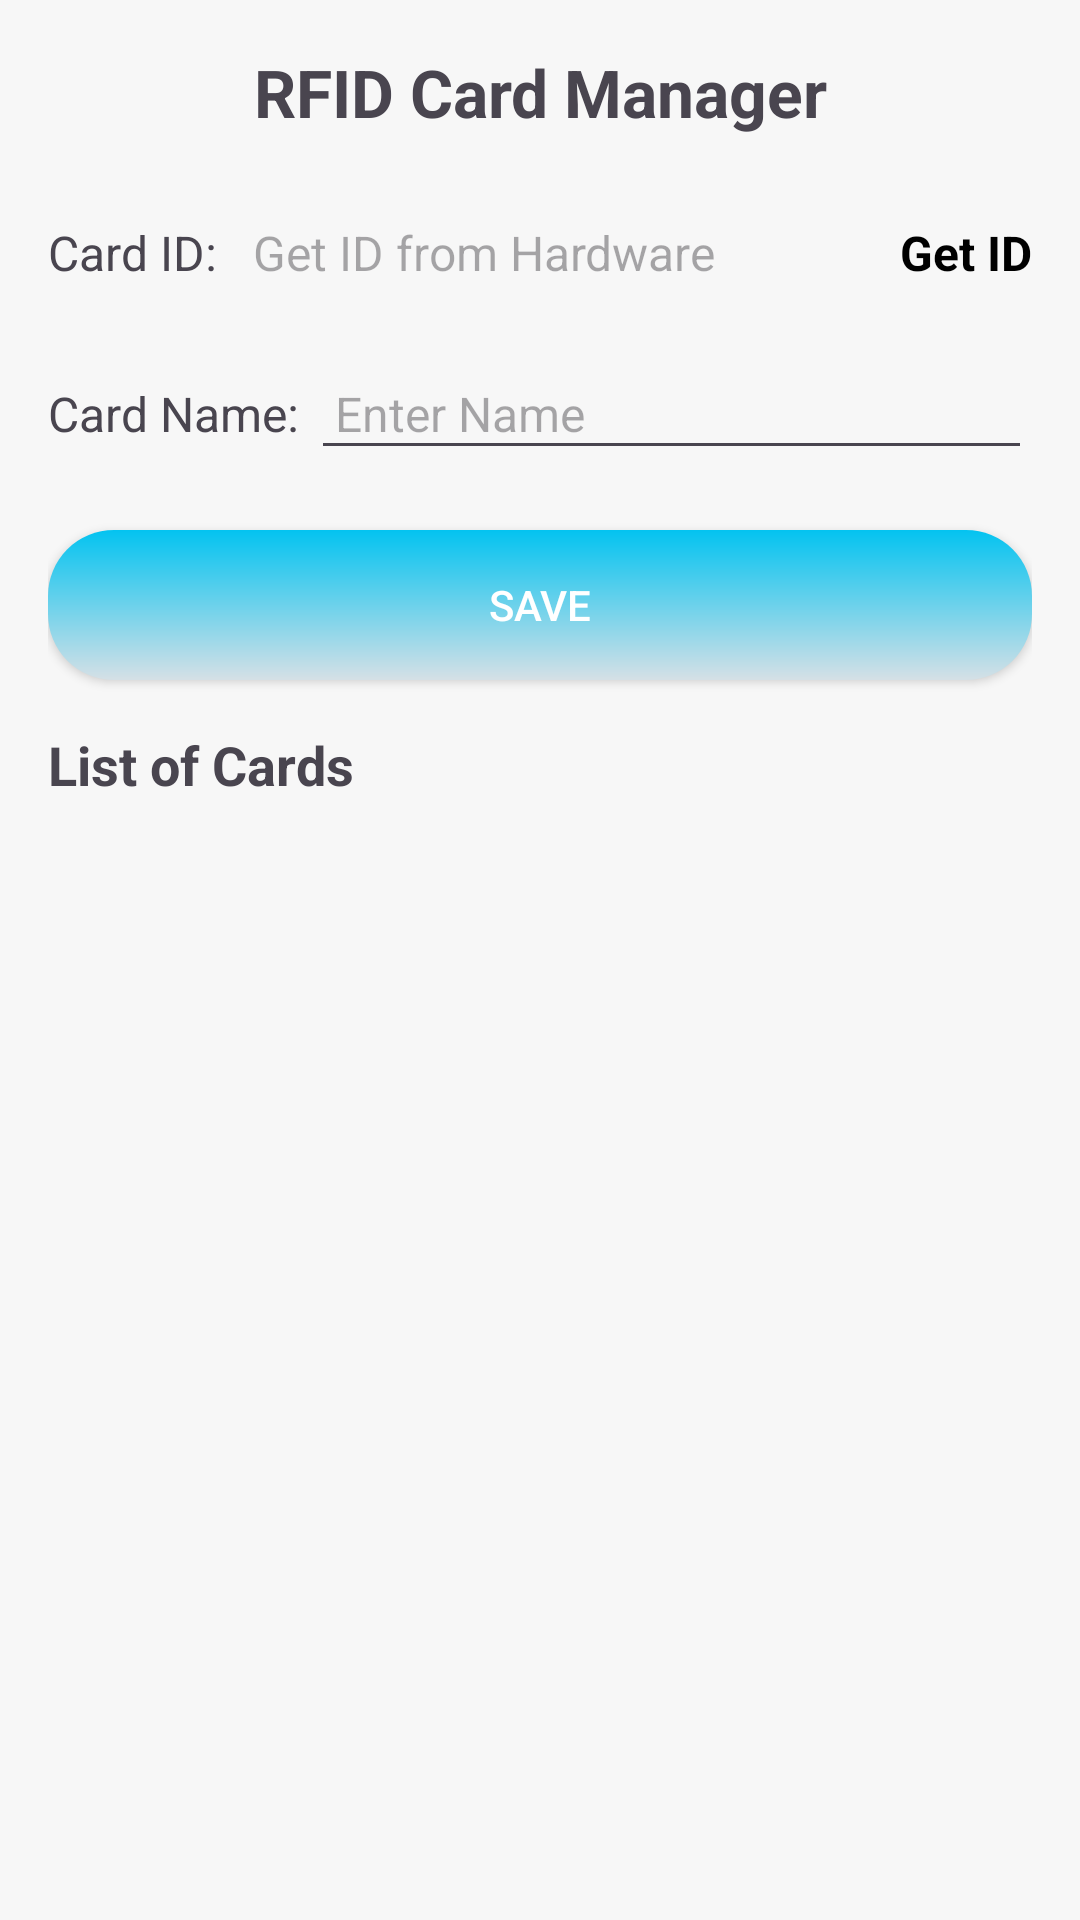

The Android layout XML behind this screen, and the referenced resources:
<!-- AndroidManifest.xml: application theme Theme.RFIF_Android -->
<!-- res/layout/fragment_card.xml -->
<?xml version="1.0" encoding="utf-8"?>
<LinearLayout xmlns:android="http://schemas.android.com/apk/res/android"
    xmlns:tools="http://schemas.android.com/tools"
    android:layout_width="match_parent"
    android:layout_height="match_parent"
    xmlns:app="http://schemas.android.com/apk/res-auto"
    android:orientation="vertical"
    android:padding="16dp"
    tools:context=".cardFragment"
    android:background="@color/background">

    
    <TextView
        android:layout_width="match_parent"
        android:layout_height="wrap_content"
        android:text="RFID Card Manager"
        android:textSize="22sp"
        android:textStyle="bold"
        android:gravity="center"
        android:paddingBottom="12dp" />

    
    <LinearLayout
        android:layout_width="match_parent"
        android:layout_height="wrap_content"
        android:orientation="horizontal"
        android:gravity="center_vertical"
        android:paddingVertical="8dp">

        <TextView
            android:layout_width="wrap_content"
            android:layout_height="wrap_content"
            android:text="Card ID: "
            android:textSize="16sp" />

        <TextView
            android:id="@+id/tv_card_id"
            android:layout_width="0dp"
            android:layout_height="wrap_content"
            android:layout_weight="2"
            android:hint="Get ID from Hardware"
            android:textSize="@dimen/text_medium"
            android:padding="8dp" />

        <TextView
            android:id="@+id/tv_get_id"
            android:layout_width="wrap_content"
            android:layout_height="wrap_content"
            android:layout_marginStart="8dp"
            android:text="Get ID"
            android:textStyle="bold"
            android:textSize="@dimen/text_medium"
            android:textColor="@color/black" />
    </LinearLayout>

    
    <LinearLayout
        android:layout_width="match_parent"
        android:layout_height="wrap_content"
        android:orientation="horizontal"
        android:gravity="center_vertical"
        android:paddingVertical="8dp">

        <TextView
            android:layout_width="wrap_content"
            android:layout_height="wrap_content"
            android:text="Card Name: "
            android:textSize="16sp" />

        <EditText
            android:id="@+id/edt_card_name"
            android:layout_width="0dp"
            android:layout_height="wrap_content"
            android:layout_weight="2"
            android:hint="Enter Name"
            android:textSize="@dimen/text_medium"
            android:padding="8dp" />
    </LinearLayout>

    
    <Button
        android:id="@+id/btn_save"
        android:layout_width="match_parent"
        android:layout_height="wrap_content"
        android:text="Save"
        android:background="@drawable/button_custom"
        app:backgroundTint="@null"
        android:textColor="@color/white"
        android:layout_marginTop="12dp" />

    
    <TextView
        android:layout_width="match_parent"
        android:layout_height="wrap_content"
        android:text="List of Cards"
        android:textSize="18sp"
        android:textStyle="bold"
        android:paddingTop="16dp"
        android:paddingBottom="8dp" />

    
    <ListView
        android:id="@+id/listcard"
        android:layout_width="match_parent"
        android:layout_height="0dp"
        android:layout_weight="1"
        android:divider="@android:color/darker_gray"
        android:dividerHeight="1dp" />
</LinearLayout>
<!-- resources referenced by this layout -->
<resources>
  <color name="background">#F7F7F7</color>
  <color name="black">#FF000000</color>
  <color name="white">#FFFFFFFF</color>
  <dimen name="text_medium">16sp</dimen>
  <!-- drawable button_custom (drawable) -->
  <?xml version="1.0" encoding="utf-8"?>
  <shape xmlns:android="http://schemas.android.com/apk/res/android"
      android:shape="rectangle">
      <gradient
          android:startColor="#D5E0E6"
          android:endColor="#03C3F0"
          android:angle="90"/>
      <size
          android:width="150dp"
          android:height="50dp"/>
      <corners
          android:radius="22dp"/>
  
  </shape>
  <style name="Theme.RFIF_Android" parent="Base.Theme.RFIF_Android" />
  <style name="Base.Theme.RFIF_Android" parent="Theme.Material3.DayNight.NoActionBar">
          
          
      </style>
</resources>
